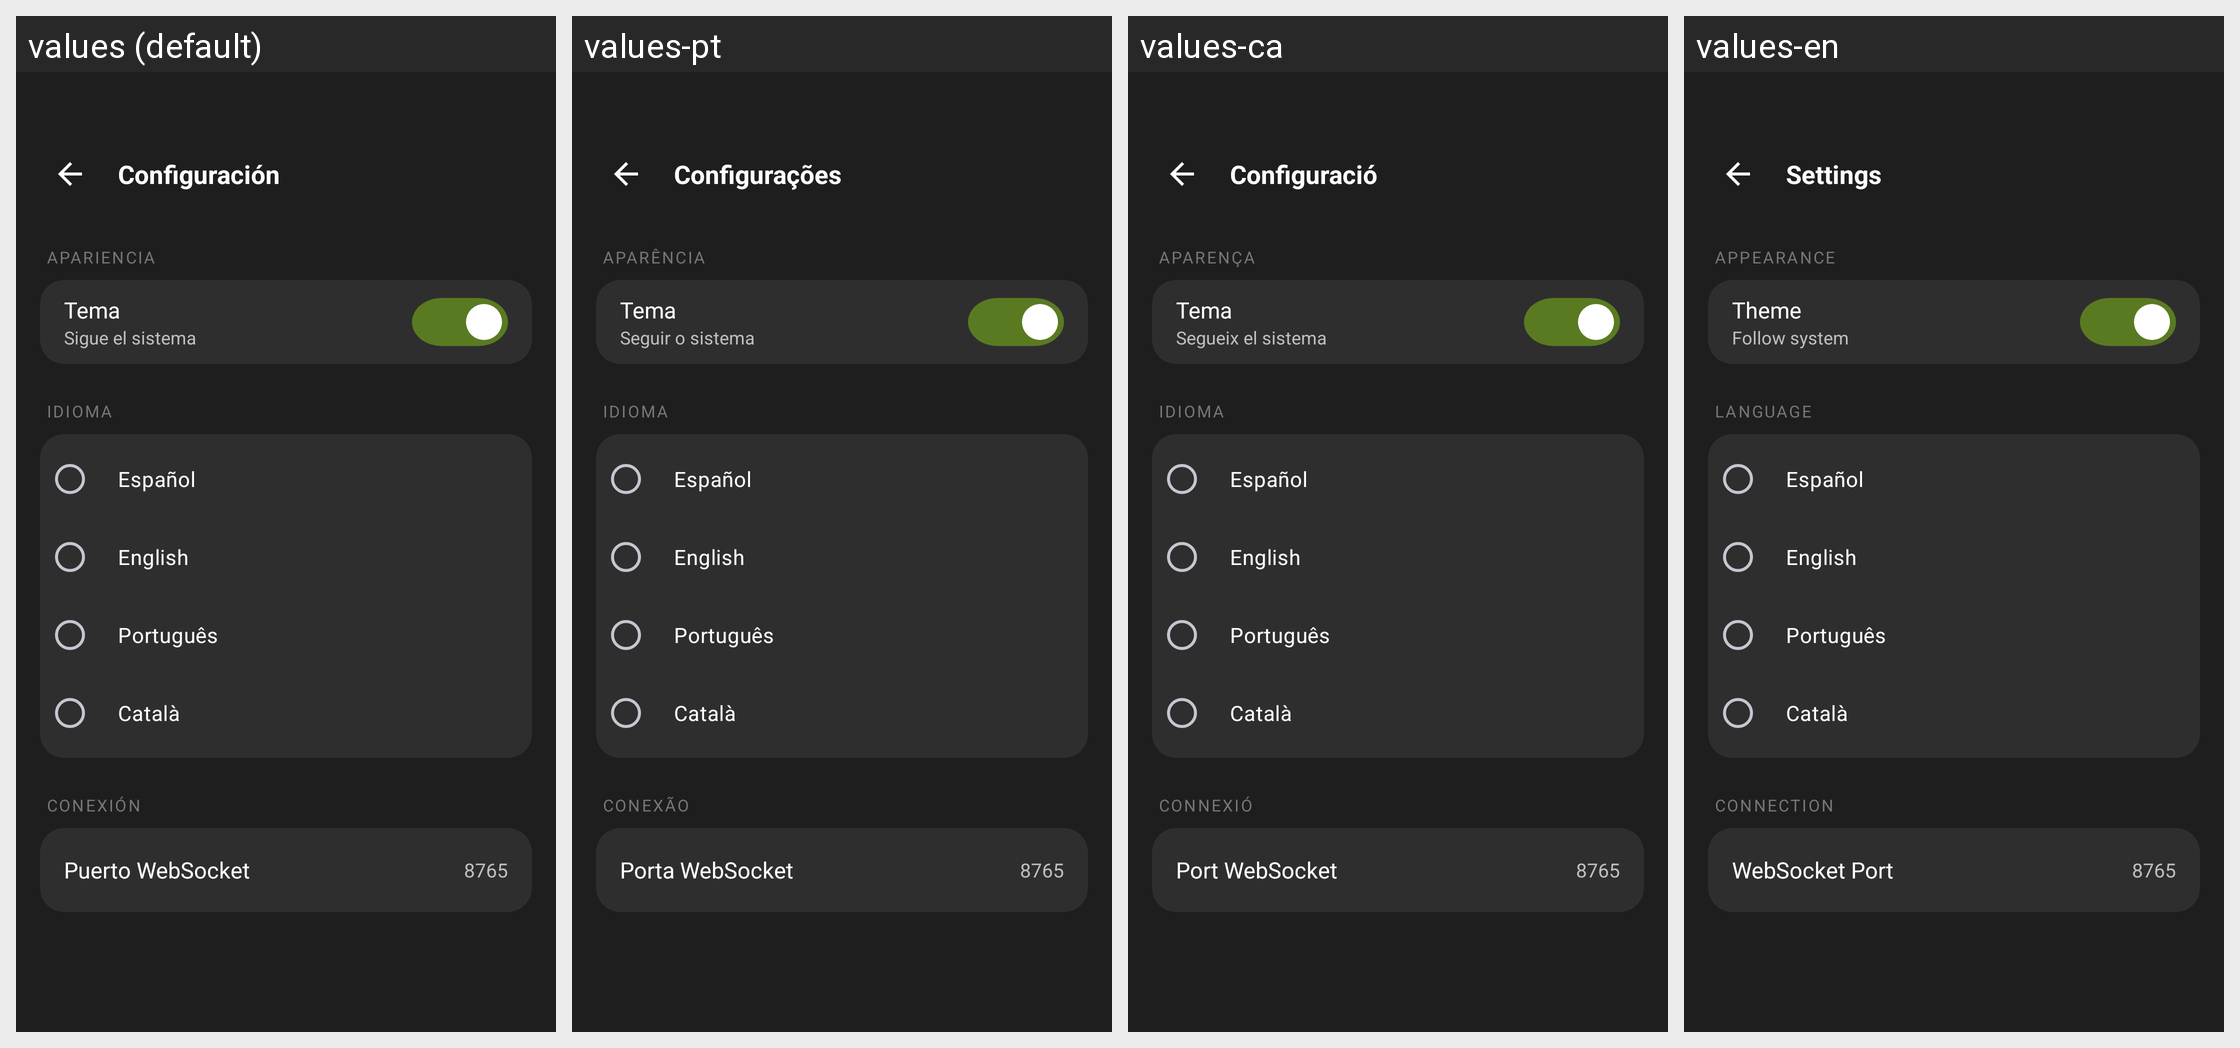

For this localized Android screen grid, give each drawn string resource with its value in every locale shown.
Android screen res/layout/fragment_settings.xml rendered under 4 locales, left to right: values (default), values-pt, values-ca, values-en. Device: Nexus 5 (rendered at 1080×1920; each locale shown at half size, 540×960, under a caption strip naming it); theme Theme.Yelena.
Strings drawn on this screen, with the default value and each locale's value (text and hints the layout hard-codes, and strings that could not be matched under every locale, appear in the picture but are not listed):

settings_title
  values: Configuración
  values-pt: Configurações
  values-ca: Configuració
  values-en: Settings

appearance_section
  values: APARIENCIA
  values-pt: APARÊNCIA
  values-ca: APARENÇA
  values-en: APPEARANCE

theme_label
  values: Tema
  values-pt: Tema
  values-ca: Tema
  values-en: Theme

theme_desc
  values: Sigue el sistema
  values-pt: Seguir o sistema
  values-ca: Segueix el sistema
  values-en: Follow system

language_section
  values: IDIOMA
  values-pt: IDIOMA
  values-ca: IDIOMA
  values-en: LANGUAGE

connection_section
  values: CONEXIÓN
  values-pt: CONEXÃO
  values-ca: CONNEXIÓ
  values-en: CONNECTION

ws_port_label
  values: Puerto WebSocket
  values-pt: Porta WebSocket
  values-ca: Port WebSocket
  values-en: WebSocket Port
